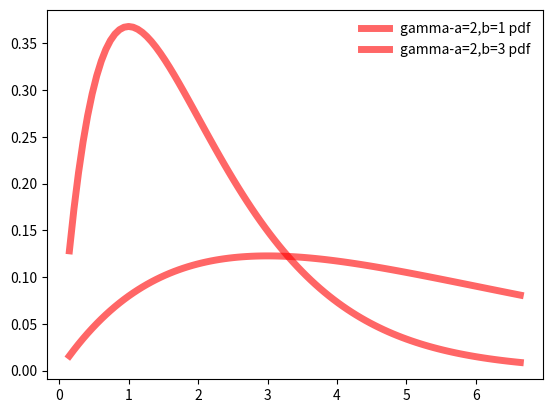
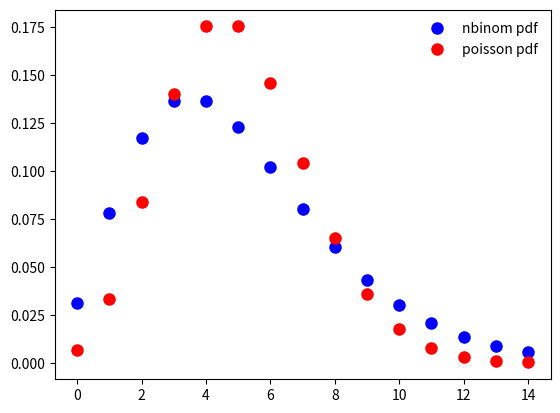

Here is the Python script that generated these plots, in order:
#!/usr/bin/env python3
# -*- coding: utf-8 -*-
"""
Created on Tue Nov  9 14:31:20 2021

@author: P.Chimenti, B.Araujo, R.Bassi
"""

import numpy as np
from   matplotlib import pyplot as plt

from scipy.stats import poisson
from scipy.stats import gamma
from scipy.stats import nbinom

fig, ax = plt.subplots(1, 1)
mu = 200
mean, var, skew, kurt = poisson.stats(mu, moments='mvsk')
print(mean,var,skew,kurt)
x = np.arange(poisson.ppf(0.01, mu), poisson.ppf(0.99, mu))# first percentile to last percentile
ax.plot(x, poisson.pmf(x, mu), 'bo', ms=8, label='poisson pmf')
ax.vlines(x, 0, poisson.pmf(x, mu), colors='b', lw=5, alpha=0.5)
rv = poisson(mu)
ax.vlines(x, 0, rv.pmf(x), colors='k', linestyles='-', lw=1, label='frozen pmf')
ax.legend(loc='best', frameon=False)
#plt.show()
plt.clf()

fig, ax = plt.subplots(1, 1)
a = 2
b = 3
mean, var, skew, kurt = gamma.stats(a, moments='mvsk')
print(mean,var,skew,kurt)
mean, var, skew, kurt = gamma.stats(a, scale=b, moments='mvsk')
print(mean,var,skew,kurt)
x = np.linspace(gamma.ppf(0.01, a), gamma.ppf(0.99, a), 100)
ax.plot(x, gamma.pdf(x, a), 'r-', lw=5, alpha=0.6, label='gamma-a=2,b=1 pdf')
ax.plot(x, gamma.pdf(x, a, scale = b), 'r-', lw=5, alpha=0.6, label='gamma-a=2,b=3 pdf')
ax.legend(loc='best', frameon=False)
plt.show()

fig, ax = plt.subplots(1, 1)
n,p=5,0.5
mean, var, skew, kurt = nbinom.stats(n,p, moments='mvsk')
print(mean,var,skew,kurt)
start = nbinom.ppf(0.01, n,p)
stop  = nbinom.ppf(0.99, n,p)
x = np.linspace(nbinom.ppf(0.01, n,p), nbinom.ppf(0.99, n,p), num = int(stop-start+1))
print(x)
ax.plot(x, nbinom.pmf(x, n, p), 'bo', ms=8, label='nbinom pdf')
ax.plot(x, poisson.pmf(x, 5), 'ro', ms=8, label='poisson pdf')
ax.legend(loc='best', frameon=False)
plt.show()



